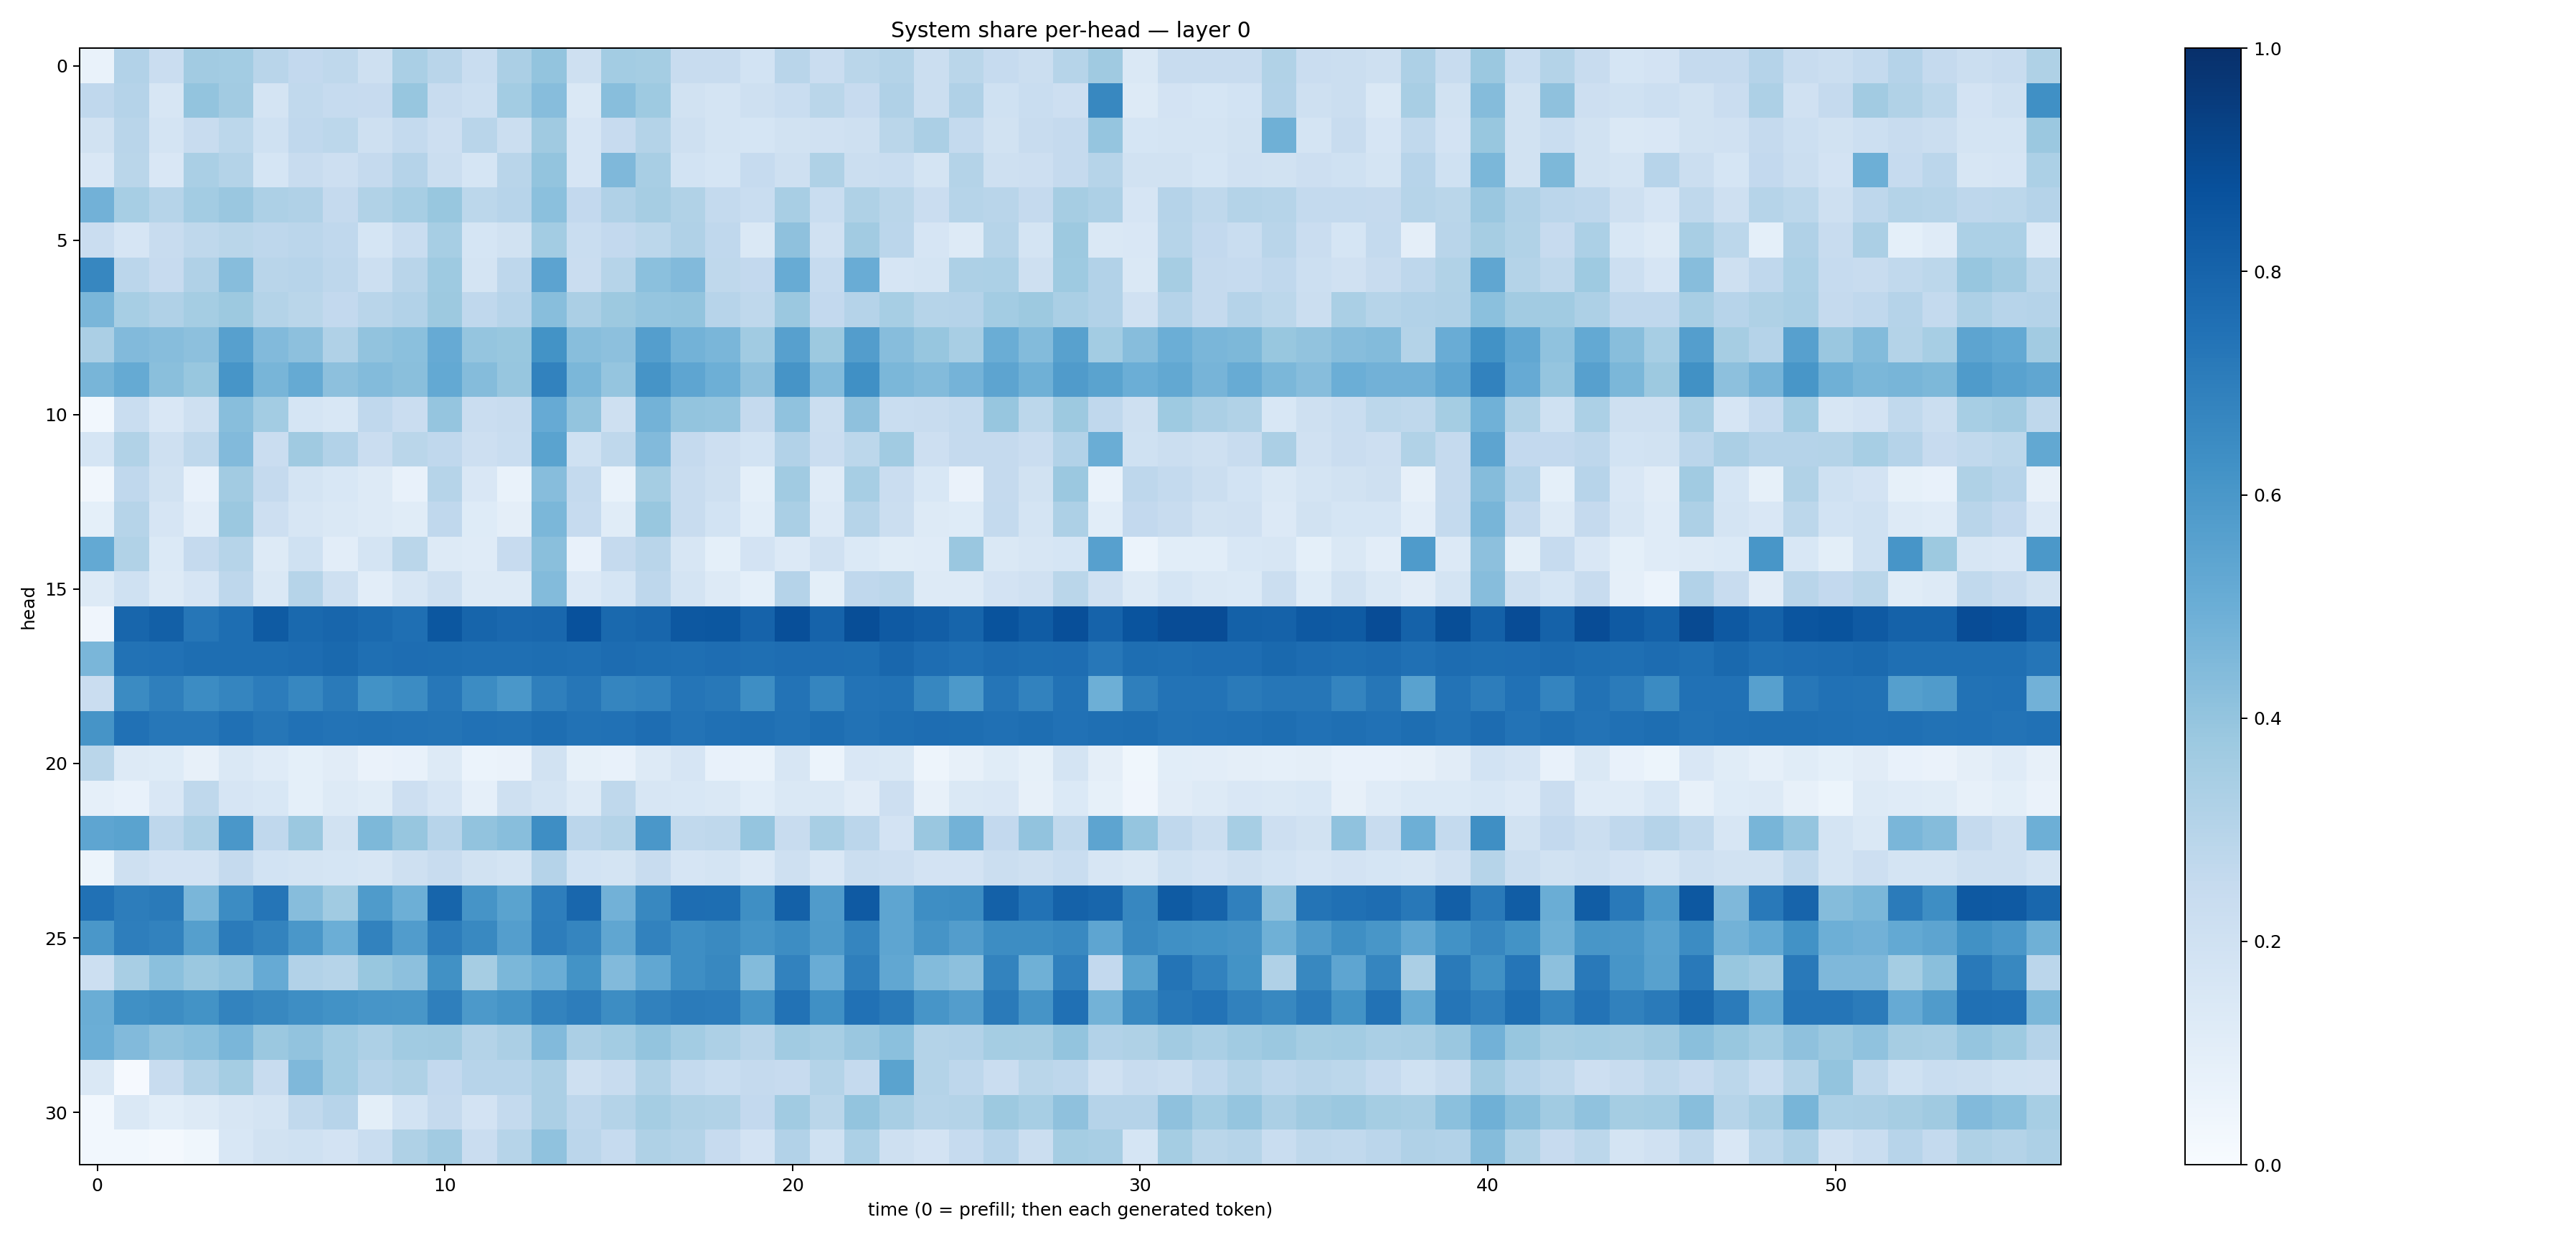

The data file committed next to this chart (first rows):
0.068894215, 0.3097113, 0.22941889, 0.35978156, 0.3575565, 0.28954074, 0.25999966, 0.2732019, 0.20652193, 0.33628199, 0.2915473, 0.23183757, 0.33558947, 0.40135586, 0.20665976, 0.35788932, 0.3536452, 0.23930243, 0.23627211, 0.18369694, 0.29158062, 0.229471, 0.28640127, 0.30814305
0.2683, 0.3019, 0.163, 0.4015, 0.3617, 0.1784, 0.2638, 0.2485, 0.2452, 0.3932, 0.2378, 0.2169, 0.3582, 0.4298, 0.144, 0.4277, 0.3747, 0.1924, 0.1751, 0.2048, 0.2327, 0.2888, 0.2444, 0.3168
0.1951, 0.29, 0.1729, 0.2345, 0.2798, 0.2028, 0.2694, 0.2794, 0.2056, 0.257, 0.2133, 0.29, 0.2224, 0.3678, 0.1671, 0.2433, 0.3056, 0.2042, 0.1758, 0.1697, 0.1897, 0.1969, 0.2076, 0.286
0.1519, 0.2852, 0.1503, 0.3381, 0.3068, 0.1682, 0.2346, 0.2128, 0.2515, 0.3011, 0.2188, 0.1682, 0.2897, 0.3985, 0.1653, 0.4527, 0.3437, 0.1865, 0.1693, 0.2465, 0.2045, 0.3213, 0.2261, 0.2337
0.4817, 0.346, 0.3003, 0.3593, 0.386, 0.3252, 0.3191, 0.2503, 0.3131, 0.3468, 0.3904, 0.2789, 0.2935, 0.4185, 0.2616, 0.3166, 0.3484, 0.3163, 0.2565, 0.232, 0.3431, 0.2332, 0.3217, 0.2862
0.2276, 0.1678, 0.2397, 0.2728, 0.2855, 0.2735, 0.2845, 0.2681, 0.1702, 0.2342, 0.3438, 0.1715, 0.1893, 0.3565, 0.2331, 0.2609, 0.2805, 0.3175, 0.2684, 0.1456, 0.4107, 0.1954, 0.3609, 0.2834
0.6648, 0.2823, 0.2427, 0.3174, 0.4304, 0.2896, 0.2941, 0.2756, 0.2163, 0.2928, 0.3746, 0.1792, 0.2766, 0.5467, 0.2284, 0.2991, 0.4214, 0.443, 0.2712, 0.2592, 0.5113, 0.2467, 0.5068, 0.1659
0.4638, 0.3458, 0.3183, 0.3533, 0.3785, 0.307, 0.2886, 0.2596, 0.2895, 0.3117, 0.3787, 0.2678, 0.2953, 0.4262, 0.3334, 0.3776, 0.3968, 0.4016, 0.2943, 0.2709, 0.3818, 0.2582, 0.3035, 0.3459
0.3337, 0.4439, 0.4303, 0.4172, 0.5615, 0.4427, 0.4159, 0.3203, 0.4038, 0.4197, 0.5144, 0.3984, 0.3889, 0.6191, 0.426, 0.4178, 0.5685, 0.4792, 0.4637, 0.3637, 0.5589, 0.3755, 0.5716, 0.4298
0.4674, 0.5193, 0.4235, 0.3872, 0.6067, 0.4679, 0.5172, 0.4171, 0.4375, 0.4244, 0.5223, 0.4354, 0.3908, 0.6831, 0.4591, 0.3976, 0.6122, 0.5358, 0.4955, 0.411, 0.6104, 0.4384, 0.6308, 0.4602
0.03006, 0.2324, 0.1503, 0.2077, 0.4294, 0.3587, 0.1715, 0.1562, 0.2659, 0.2267, 0.3946, 0.2286, 0.2363, 0.5119, 0.3995, 0.2107, 0.4804, 0.4012, 0.3981, 0.253, 0.4097, 0.2231, 0.4113, 0.2312
0.1705, 0.3158, 0.2092, 0.2726, 0.445, 0.2293, 0.3706, 0.3086, 0.2297, 0.2869, 0.2657, 0.2142, 0.2313, 0.5473, 0.2005, 0.273, 0.4448, 0.2528, 0.2138, 0.1864, 0.3118, 0.2291, 0.2799, 0.3656
0.03231, 0.2673, 0.191, 0.07177, 0.3597, 0.2525, 0.1723, 0.1528, 0.1304, 0.07091, 0.2997, 0.1515, 0.06748, 0.4309, 0.2554, 0.06936, 0.3555, 0.2345, 0.2109, 0.09238, 0.364, 0.1192, 0.3464, 0.2269
0.09338, 0.3006, 0.1643, 0.1038, 0.3799, 0.2128, 0.1577, 0.1453, 0.1305, 0.1162, 0.2667, 0.1246, 0.09481, 0.4586, 0.2464, 0.1134, 0.3873, 0.2389, 0.1851, 0.1068, 0.3385, 0.1343, 0.2979, 0.2225
0.5222, 0.3158, 0.1368, 0.2539, 0.2972, 0.131, 0.2012, 0.1023, 0.1727, 0.2854, 0.1254, 0.1183, 0.246, 0.4229, 0.07314, 0.2512, 0.2919, 0.1583, 0.0937, 0.1833, 0.1364, 0.1974, 0.1372, 0.1169
0.1315, 0.2019, 0.1303, 0.1653, 0.2752, 0.1464, 0.2977, 0.2035, 0.1041, 0.1579, 0.204, 0.1295, 0.1294, 0.4383, 0.1367, 0.1696, 0.2757, 0.1724, 0.1326, 0.09034, 0.3033, 0.1007, 0.2689, 0.2788
0.04171, 0.7891, 0.8156, 0.7288, 0.7609, 0.8347, 0.7798, 0.7924, 0.7737, 0.7571, 0.85, 0.7957, 0.783, 0.7859, 0.873, 0.7779, 0.7908, 0.8441, 0.849, 0.8032, 0.8801, 0.8036, 0.8846, 0.8367
0.4638, 0.7441, 0.7485, 0.7603, 0.7589, 0.7598, 0.7682, 0.7796, 0.7553, 0.7619, 0.7601, 0.7568, 0.7548, 0.7603, 0.7566, 0.7666, 0.7605, 0.7565, 0.7647, 0.7542, 0.7648, 0.7642, 0.7593, 0.7874
0.2295, 0.6514, 0.6949, 0.6473, 0.6697, 0.7044, 0.6643, 0.7124, 0.624, 0.6449, 0.7233, 0.646, 0.6014, 0.6919, 0.7288, 0.6692, 0.6829, 0.732, 0.7212, 0.637, 0.7411, 0.6689, 0.741, 0.7444
0.6126, 0.7489, 0.7233, 0.7229, 0.7505, 0.7273, 0.7493, 0.7389, 0.7424, 0.7384, 0.7348, 0.7477, 0.7441, 0.7593, 0.7436, 0.7499, 0.7637, 0.7399, 0.7514, 0.7541, 0.7437, 0.7589, 0.7444, 0.7548
0.2858, 0.1256, 0.1229, 0.08042, 0.142, 0.1187, 0.09259, 0.1108, 0.06454, 0.07737, 0.1271, 0.05886, 0.06632, 0.1932, 0.08278, 0.07624, 0.1292, 0.1644, 0.07373, 0.06782, 0.1575, 0.05955, 0.1498, 0.1481
0.08687, 0.07632, 0.1517, 0.2705, 0.1665, 0.153, 0.09282, 0.1327, 0.1135, 0.2146, 0.1678, 0.08864, 0.2042, 0.1797, 0.1255, 0.2698, 0.1618, 0.1543, 0.1469, 0.1061, 0.1476, 0.1458, 0.1118, 0.2145
0.539, 0.5474, 0.2738, 0.3268, 0.6011, 0.2671, 0.3812, 0.1953, 0.4565, 0.3924, 0.2945, 0.4028, 0.4267, 0.6391, 0.2839, 0.3051, 0.5995, 0.2647, 0.2719, 0.3946, 0.2396, 0.3423, 0.2843, 0.1829
0.0541, 0.2085, 0.1818, 0.182, 0.2519, 0.1855, 0.1778, 0.1715, 0.1638, 0.2044, 0.2352, 0.1909, 0.1772, 0.3032, 0.184, 0.1736, 0.2388, 0.1668, 0.1778, 0.136, 0.2078, 0.1507, 0.2221, 0.2114
0.7477, 0.6999, 0.7141, 0.4628, 0.6453, 0.7338, 0.4319, 0.365, 0.585, 0.4934, 0.7945, 0.6115, 0.5497, 0.6955, 0.7866, 0.4805, 0.6634, 0.7627, 0.7593, 0.6339, 0.8093, 0.5782, 0.8392, 0.5376
0.5985, 0.6959, 0.6832, 0.5638, 0.7078, 0.6795, 0.6013, 0.4985, 0.6813, 0.5751, 0.7015, 0.6582, 0.568, 0.7002, 0.6684, 0.5329, 0.6827, 0.6399, 0.6561, 0.6153, 0.6427, 0.5891, 0.6693, 0.5365
0.2154, 0.3406, 0.4195, 0.381, 0.4034, 0.5119, 0.31, 0.2985, 0.3884, 0.4177, 0.6267, 0.3497, 0.4571, 0.5037, 0.6174, 0.4416, 0.5282, 0.6374, 0.6604, 0.4383, 0.6817, 0.5059, 0.6936, 0.5293
0.5025, 0.6292, 0.6419, 0.6198, 0.6785, 0.6625, 0.6375, 0.6228, 0.6082, 0.6043, 0.6946, 0.593, 0.6152, 0.6769, 0.7, 0.6426, 0.685, 0.7085, 0.7067, 0.6144, 0.7445, 0.63, 0.7494, 0.713
0.4981, 0.4439, 0.4043, 0.4217, 0.4616, 0.3824, 0.4032, 0.3566, 0.3255, 0.3659, 0.371, 0.3077, 0.3326, 0.4414, 0.3348, 0.3581, 0.3995, 0.3575, 0.3245, 0.2929, 0.3666, 0.3446, 0.3847, 0.4201
0.1483, 0.0113, 0.2418, 0.3069, 0.353, 0.2372, 0.4509, 0.3589, 0.3041, 0.3227, 0.2593, 0.2942, 0.2942, 0.3325, 0.2034, 0.2371, 0.3138, 0.2559, 0.232, 0.2511, 0.2426, 0.3065, 0.251, 0.5487
0.02949, 0.1469, 0.1071, 0.1305, 0.162, 0.1773, 0.2656, 0.2946, 0.09953, 0.184, 0.2527, 0.1822, 0.2567, 0.3329, 0.2758, 0.305, 0.3537, 0.3226, 0.3152, 0.2602, 0.3643, 0.2866, 0.3995, 0.3435
0.02988, 0.02958, 0.01809, 0.03667, 0.1544, 0.1884, 0.2017, 0.1819, 0.2331, 0.3221, 0.3595, 0.2291, 0.2976, 0.4066, 0.2832, 0.2483, 0.3226, 0.3078, 0.2423, 0.1802, 0.3104, 0.2029, 0.3315, 0.2035
